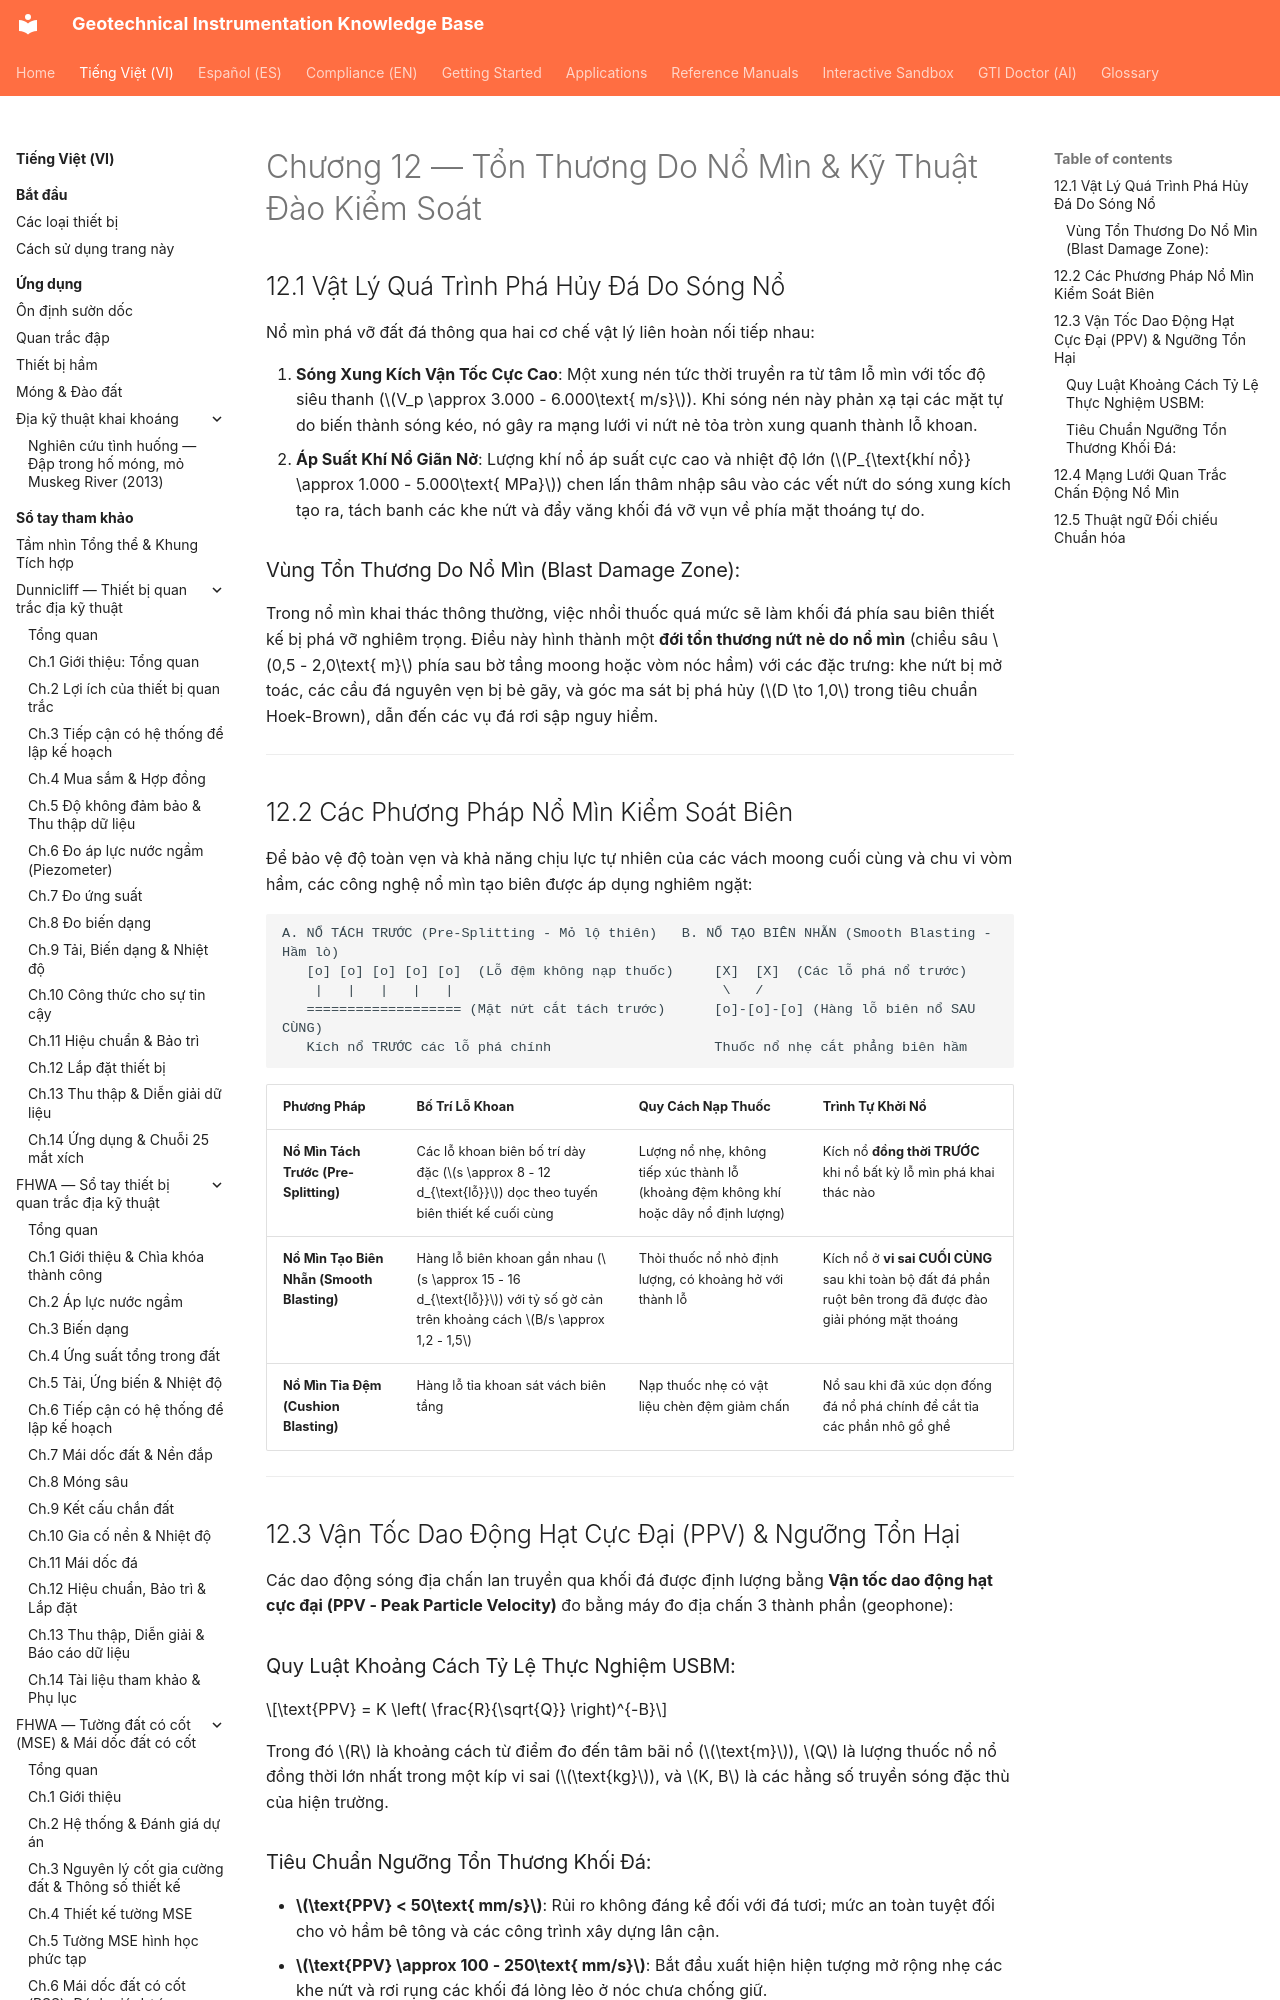

repository: geoinst/geoinst.github.io · page: vi/reference-manuals/practical-rock-engineering/chapter-12-blasting-damage-controlled-excavation/index.html · generator: mkdocs

---
lang: vi
lang_alt: reference-manuals/practical-rock-engineering/chapter-12-blasting-damage-controlled-excavation/
---

# Chương 12 — Tổn Thương Do Nổ Mìn & Kỹ Thuật Đào Kiểm Soát

## 12.1 Vật Lý Quá Trình Phá Hủy Đá Do Sóng Nổ

Nổ mìn phá vỡ đất đá thông qua hai cơ chế vật lý liên hoàn nối tiếp nhau:

1. **Sóng Xung Kích Vận Tốc Cực Cao**: Một xung nén tức thời truyền ra từ tâm lỗ mìn với tốc độ siêu thanh ($V_p \approx 3.000 - 6.000\text{ m/s}$). Khi sóng nén này phản xạ tại các mặt tự do biến thành sóng kéo, nó gây ra mạng lưới vi nứt nẻ tỏa tròn xung quanh thành lỗ khoan.
2. **Áp Suất Khí Nổ Giãn Nở**: Lượng khí nổ áp suất cực cao và nhiệt độ lớn ($P_{\text{khí nổ}} \approx 1.000 - 5.000\text{ MPa}$) chen lấn thâm nhập sâu vào các vết nứt do sóng xung kích tạo ra, tách banh các khe nứt và đẩy văng khối đá vỡ vụn về phía mặt thoáng tự do.
